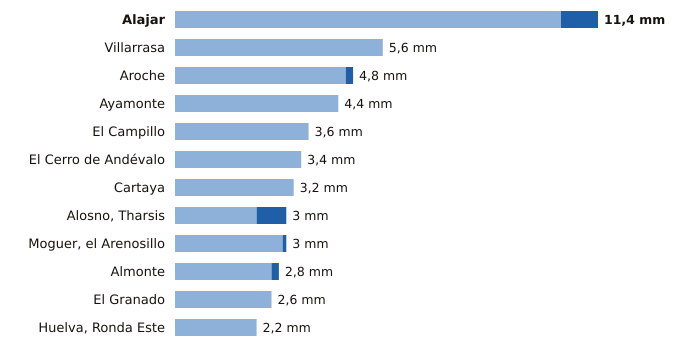

Data behind this chart, as committed beside it:
estacion, provincia, indicativo, mm_6_dias_anteriores, mm_hoy, mm_7_dias, horas_de_hoy
Alajar, Huelva, 4560Y, 10.4, 1.0, 11.4, 20
Villarrasa, Huelva, 4622X, 5.6, 0.0, 5.6, 19
Aroche, Huelva, 4527X, 4.6, 0.2, 4.8, 19
Ayamonte, Huelva, 4549Y, 4.4, 0.0, 4.4, 20
El Campillo, Huelva, 4608X, 3.6, 0.0, 3.6, 20
El Cerro de Andévalo, Huelva, 4584X, 3.4, 0.0, 3.4, 18
Cartaya, Huelva, 4554X, 3.2, 0.0, 3.2, 19
Alosno, Tharsis, Huelva, 4589X, 2.2, 0.8, 3.0, 20
Moguer, el Arenosillo, Huelva, 5860E, 2.9, 0.1, 3.0, 20
Almonte, Huelva, 5858X, 2.6, 0.2, 2.8, 20
El Granado, Huelva, 4541X, 2.6, 0.0, 2.6, 18
Huelva, Ronda Este, Huelva, 4642E, 2.2, 0.0, 2.2, 20
